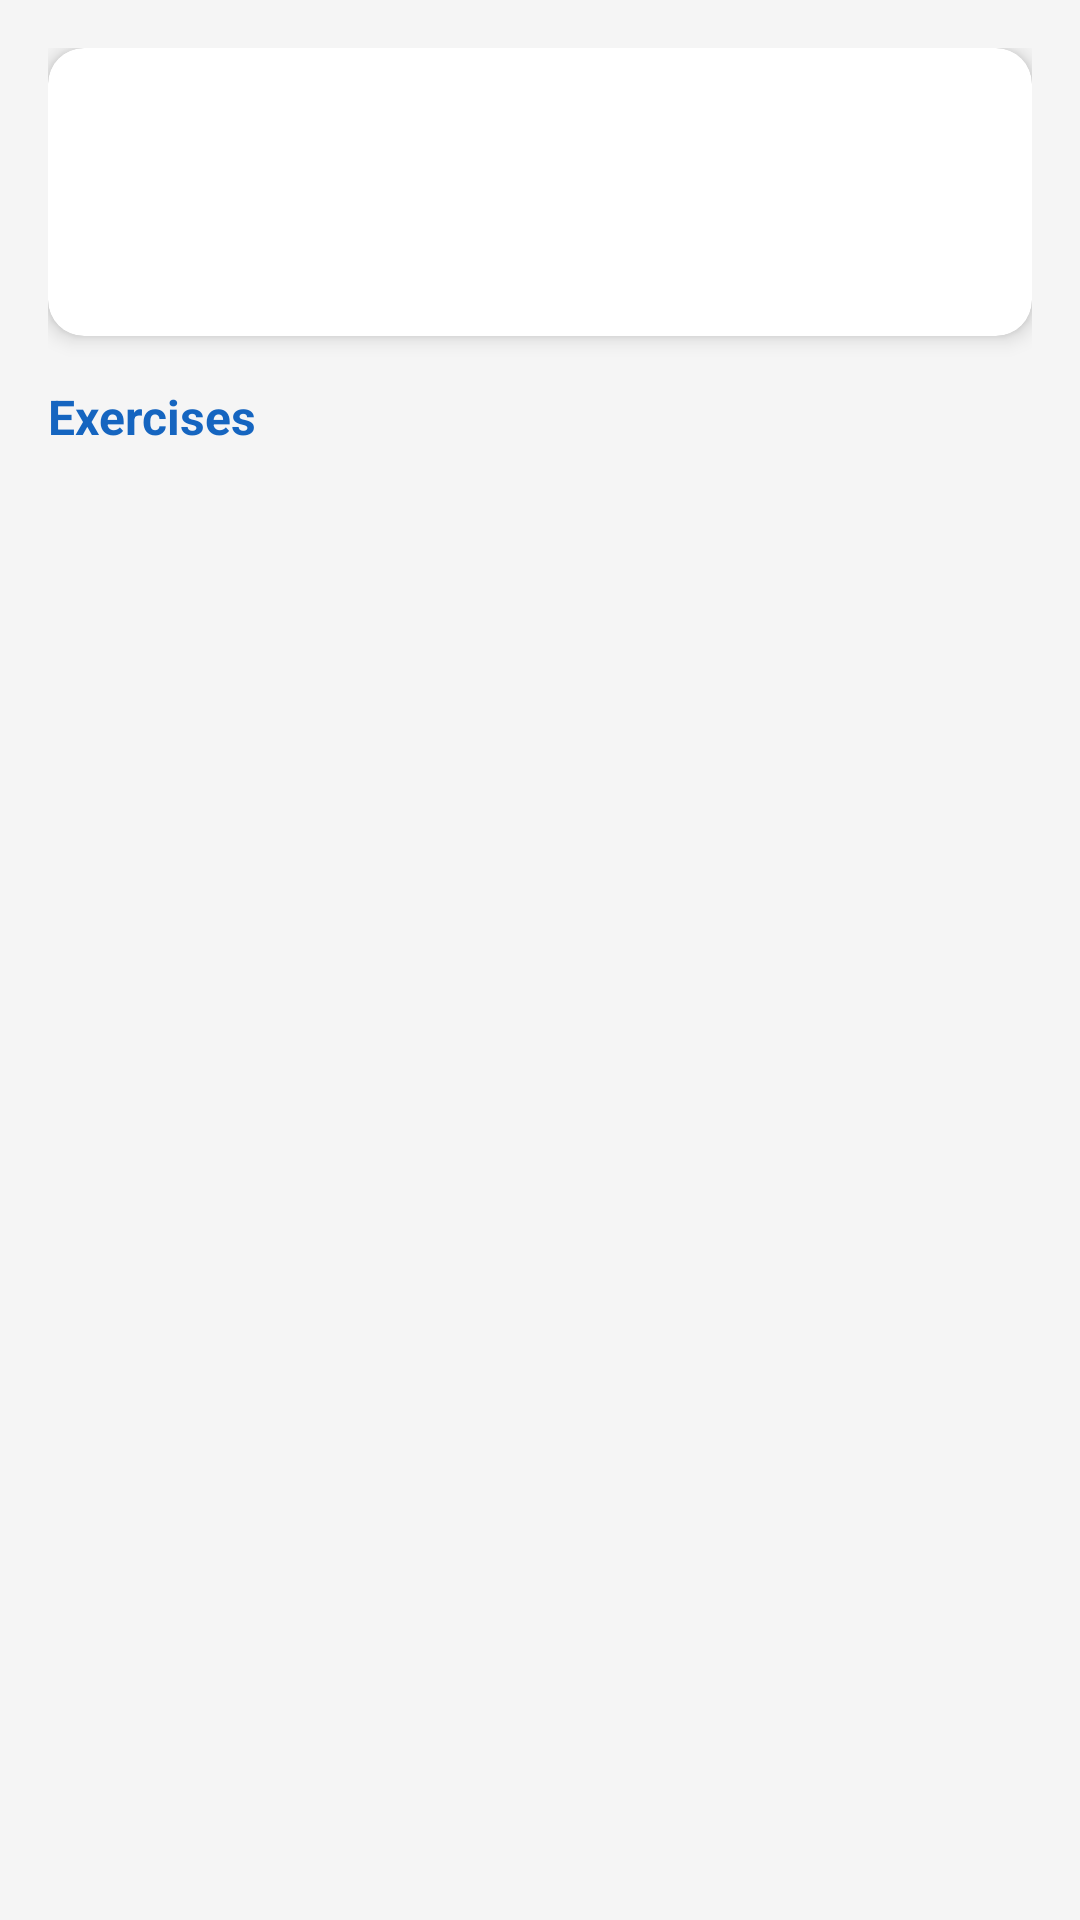

Android layout source for this screen:
<!-- AndroidManifest.xml: application theme Theme.FitnessTracker -->
<!-- res/layout/fragment_session_detail.xml -->
<?xml version="1.0" encoding="utf-8"?>
<ScrollView
    xmlns:android="http://schemas.android.com/apk/res/android"
    xmlns:app="http://schemas.android.com/apk/res-auto"
    android:layout_width="match_parent"
    android:layout_height="match_parent"
    android:background="@color/background">

    <LinearLayout
        android:layout_width="match_parent"
        android:layout_height="wrap_content"
        android:orientation="vertical"
        android:padding="@dimen/spacing_md">

        
        <com.google.android.material.card.MaterialCardView
            android:layout_width="match_parent"
            android:layout_height="wrap_content"
            android:layout_marginBottom="@dimen/spacing_md"
            app:cardCornerRadius="@dimen/card_corner_radius"
            app:cardElevation="@dimen/card_elevation">

            <LinearLayout
                android:layout_width="match_parent"
                android:layout_height="wrap_content"
                android:orientation="vertical"
                android:padding="@dimen/spacing_md">

                
                <LinearLayout
                    android:layout_width="match_parent"
                    android:layout_height="wrap_content"
                    android:orientation="horizontal"
                    android:gravity="center_vertical"
                    android:layout_marginBottom="@dimen/spacing_sm">

                    <TextView
                        android:id="@+id/tvBodyPartIcon"
                        android:layout_width="56dp"
                        android:layout_height="56dp"
                        android:background="@drawable/bg_body_part"
                        android:gravity="center"
                        android:textSize="28sp" />

                    <LinearLayout
                        android:layout_width="0dp"
                        android:layout_height="wrap_content"
                        android:layout_weight="1"
                        android:layout_marginStart="@dimen/spacing_md"
                        android:orientation="vertical">

                        <TextView
                            android:id="@+id/tvBodyPart"
                            android:layout_width="match_parent"
                            android:layout_height="wrap_content"
                            android:textColor="@color/on_surface"
                            android:textSize="@dimen/text_heading"
                            android:textStyle="bold" />

                        <TextView
                            android:id="@+id/tvDate"
                            android:layout_width="match_parent"
                            android:layout_height="wrap_content"
                            android:textColor="@color/on_surface_variant"
                            android:textSize="@dimen/text_body" />
                    </LinearLayout>
                </LinearLayout>

                
                <LinearLayout
                    android:id="@+id/layoutDuration"
                    android:layout_width="match_parent"
                    android:layout_height="wrap_content"
                    android:orientation="horizontal"
                    android:gravity="center_vertical"
                    android:visibility="gone">

                    <ImageView
                        android:layout_width="16dp"
                        android:layout_height="16dp"
                        android:src="@drawable/ic_timer"
                        app:tint="@color/primary"
                        android:contentDescription="Duration" />

                    <TextView
                        android:id="@+id/tvDuration"
                        android:layout_width="wrap_content"
                        android:layout_height="wrap_content"
                        android:layout_marginStart="@dimen/spacing_sm"
                        android:textColor="@color/on_surface_variant"
                        android:textSize="@dimen/text_body" />
                </LinearLayout>

                <TextView
                    android:id="@+id/tvNotes"
                    android:layout_width="match_parent"
                    android:layout_height="wrap_content"
                    android:layout_marginTop="@dimen/spacing_sm"
                    android:textColor="@color/on_surface_variant"
                    android:textSize="@dimen/text_body"
                    android:visibility="gone" />
            </LinearLayout>
        </com.google.android.material.card.MaterialCardView>

        
        <TextView
            android:layout_width="match_parent"
            android:layout_height="wrap_content"
            android:text="@string/exercises"
            android:textColor="@color/primary"
            android:textSize="@dimen/text_subtitle"
            android:textStyle="bold"
            android:layout_marginBottom="@dimen/spacing_sm" />

        
        <androidx.recyclerview.widget.RecyclerView
            android:id="@+id/rvExercises"
            android:layout_width="match_parent"
            android:layout_height="wrap_content"
            android:nestedScrollingEnabled="false" />

        
        <TextView
            android:id="@+id/tvNoExercises"
            android:layout_width="match_parent"
            android:layout_height="wrap_content"
            android:gravity="center"
            android:text="@string/no_exercises"
            android:textColor="@color/on_surface_variant"
            android:textSize="@dimen/text_body"
            android:visibility="gone" />

    </LinearLayout>
</ScrollView>
<!-- resources referenced by this layout -->
<resources>
  <color name="background">#F5F5F5</color>
  <color name="on_surface">#212121</color>
  <color name="on_surface_variant">#757575</color>
  <color name="primary">#1565C0</color>
  <dimen name="card_corner_radius">12dp</dimen>
  <dimen name="card_elevation">4dp</dimen>
  <dimen name="spacing_md">16dp</dimen>
  <dimen name="spacing_sm">8dp</dimen>
  <dimen name="text_body">14sp</dimen>
  <dimen name="text_heading">22sp</dimen>
  <dimen name="text_subtitle">16sp</dimen>
  <string name="exercises">Exercises</string>
  <string name="no_exercises">No exercises added. Tap + to add exercises.</string>
  <style name="Theme.FitnessTracker" parent="Theme.MaterialComponents.DayNight.DarkActionBar">
          <item name="colorPrimary">@color/primary</item>
          <item name="colorPrimaryVariant">@color/primary_dark</item>
          <item name="colorOnPrimary">@color/on_primary</item>
          <item name="colorSecondary">@color/secondary</item>
          <item name="colorSecondaryVariant">@color/secondary_light</item>
          <item name="colorOnSecondary">@color/on_secondary</item>
          <item name="android:colorBackground">@color/background</item>
          <item name="colorSurface">@color/surface</item>
          <item name="colorOnSurface">@color/on_surface</item>
          <item name="colorError">@color/error</item>
          <item name="android:statusBarColor">@color/primary_dark</item>
      </style>
  <color name="primary_dark">#003c8f</color>
  <color name="on_primary">#FFFFFF</color>
  <color name="secondary">#FF6F00</color>
  <color name="secondary_light">#FFA000</color>
  <color name="on_secondary">#FFFFFF</color>
  <color name="surface">#FFFFFF</color>
  <color name="error">#D32F2F</color>
</resources>
